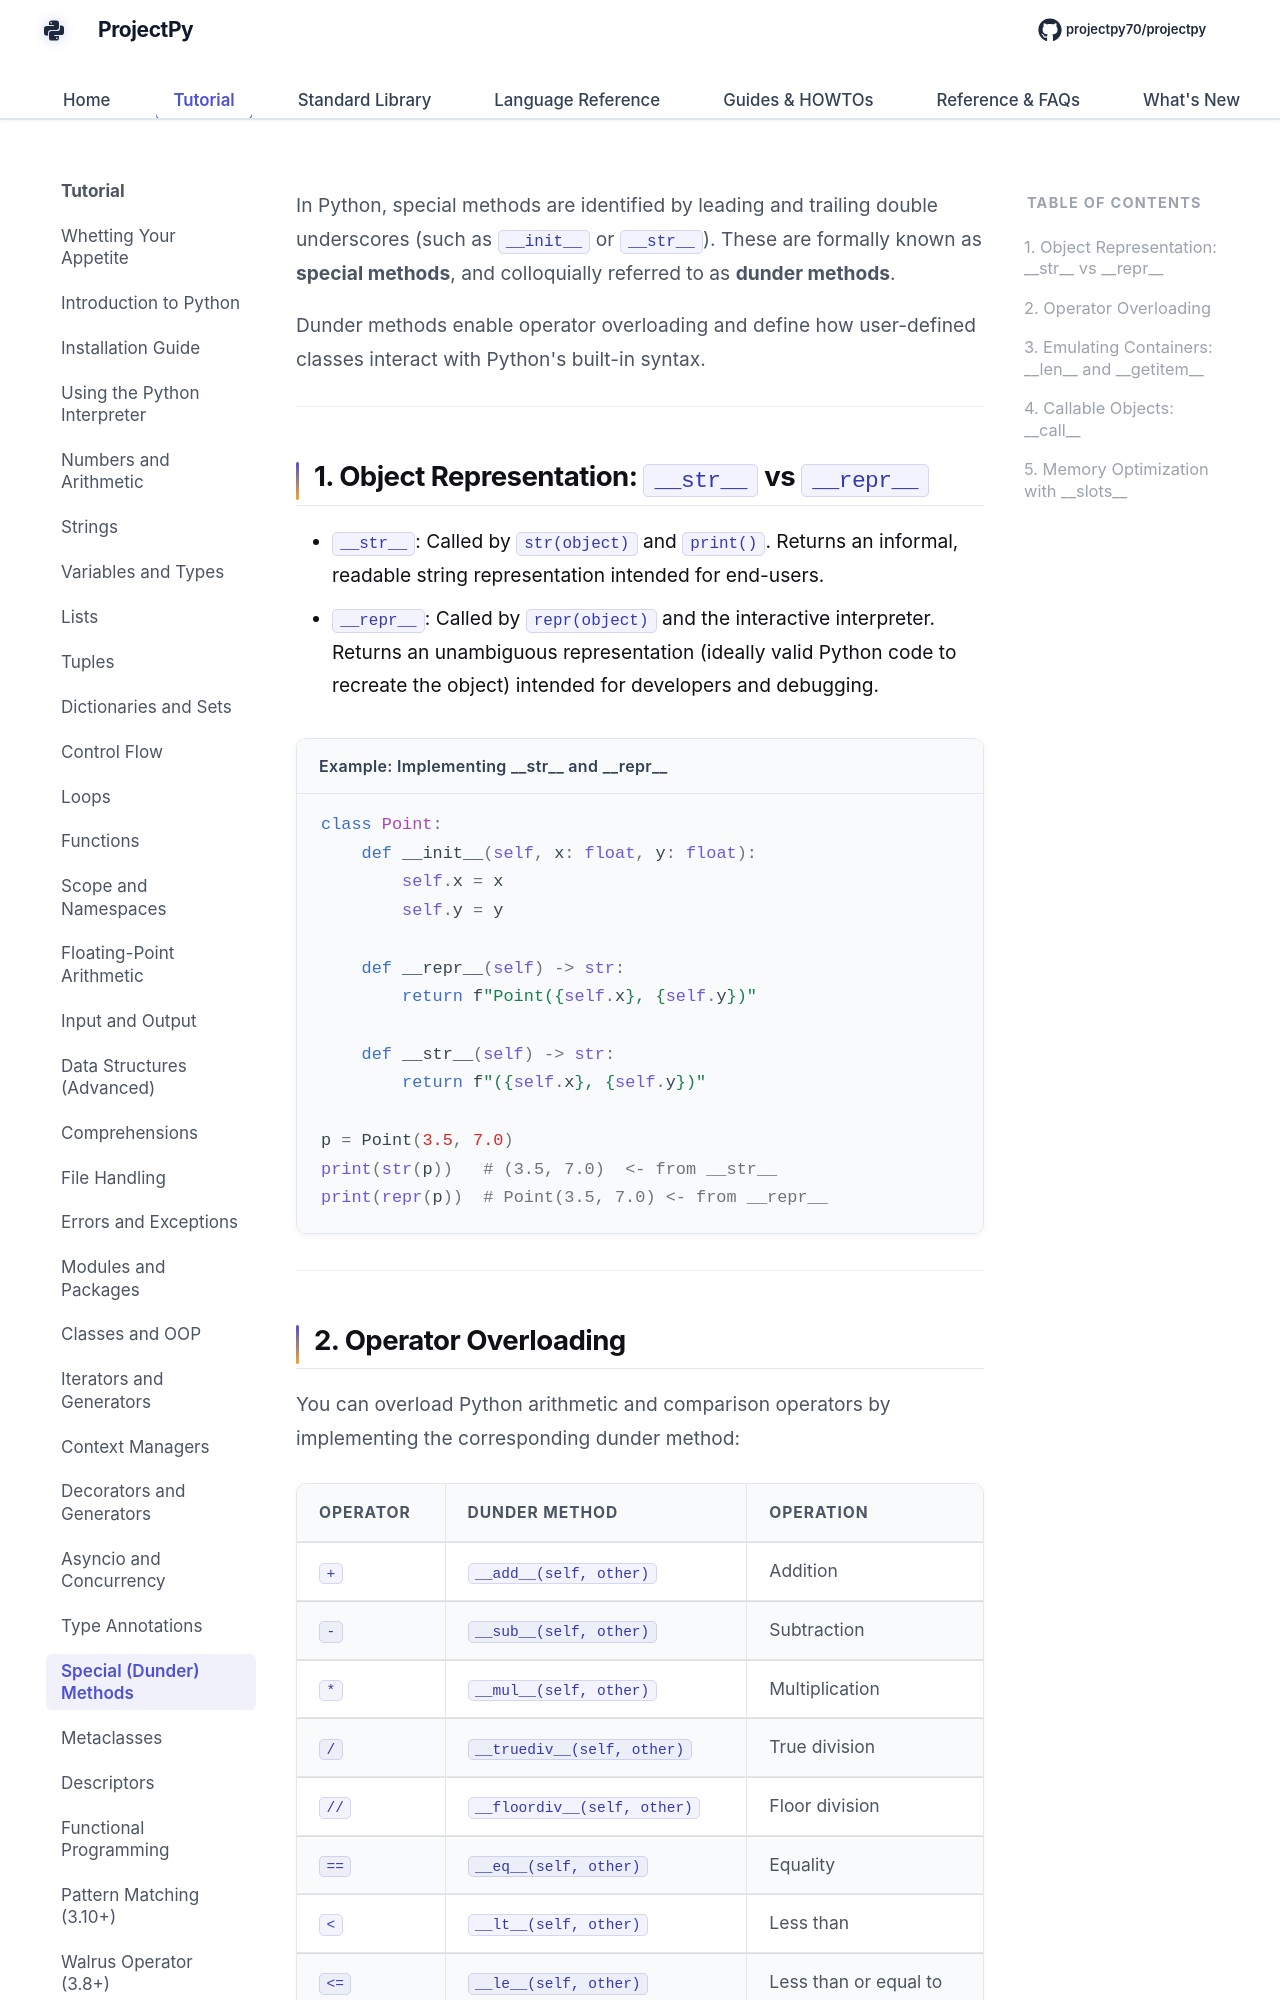

repository: Sdas2003810/projectpy · page: advanced/dunder-methods/index.html · generator: mkdocs

# Special (Dunder) Methods

In Python, special methods are identified by leading and trailing double underscores (such as `__init__` or `__str__`). These are formally known as **special methods**, and colloquially referred to as **dunder methods**.

Dunder methods enable operator overloading and define how user-defined classes interact with Python's built-in syntax.

---

## 1. Object Representation: `__str__` vs `__repr__`

- `__str__`: Called by `str(object)` and `print()`. Returns an informal, readable string representation intended for end-users.
- `__repr__`: Called by `repr(object)` and the interactive interpreter. Returns an unambiguous representation (ideally valid Python code to recreate the object) intended for developers and debugging.

<div class="example-box">
<div class="example-title">Example: Implementing __str__ and __repr__</div>

```python
class Point:
    def __init__(self, x: float, y: float):
        self.x = x
        self.y = y

    def __repr__(self) -> str:
        return f"Point({self.x}, {self.y})"

    def __str__(self) -> str:
        return f"({self.x}, {self.y})"

p = Point(3.5, 7.0)
print(str(p))   # (3.5, 7.0)  <- from __str__
print(repr(p))  # Point(3.5, 7.0) <- from __repr__
```
</div>

---
